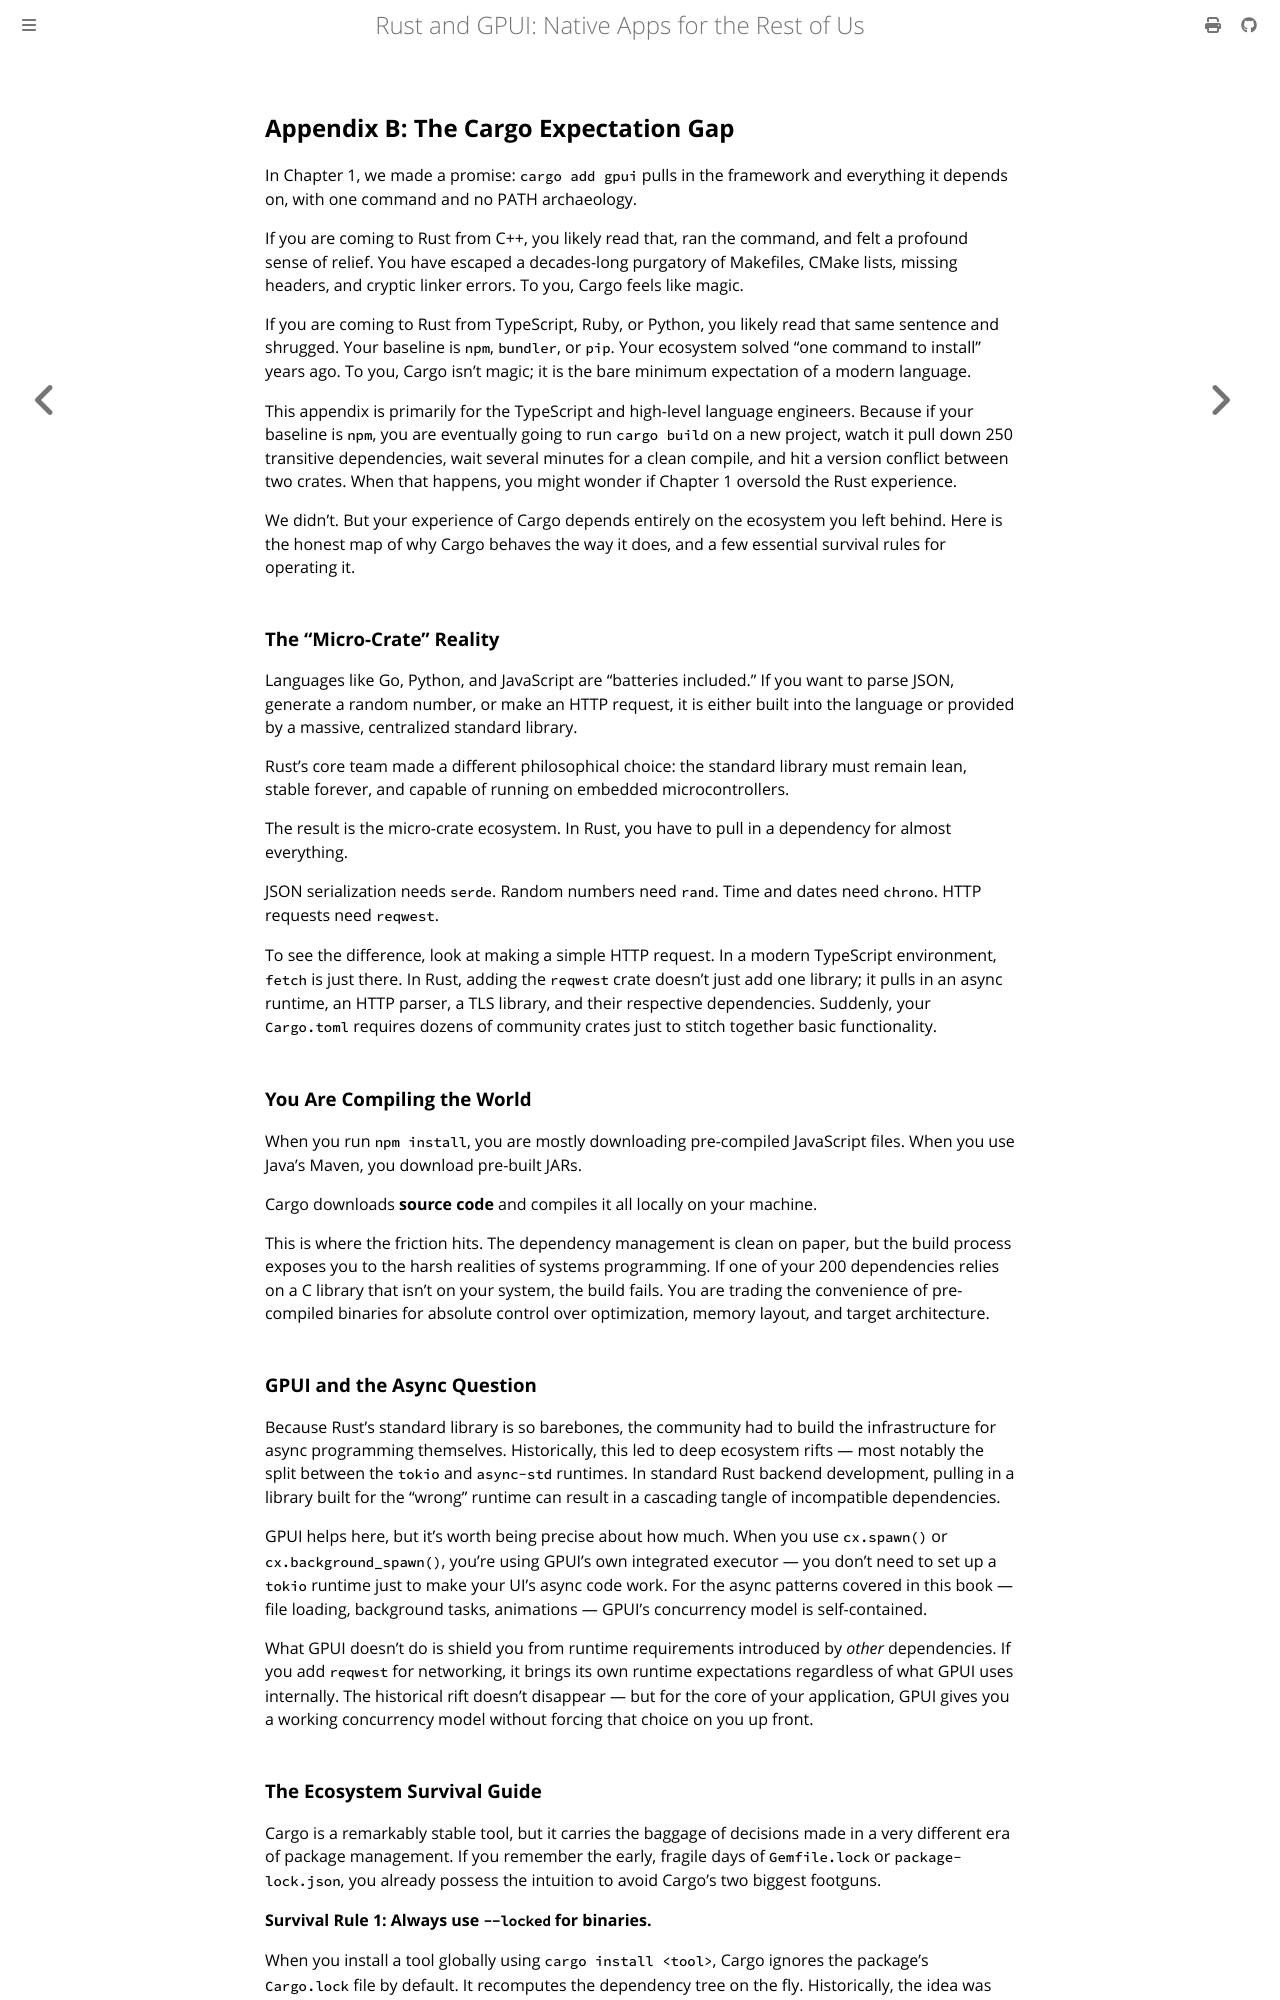

repository: Vanuan/gpui-book · page: appendix_b.html · generator: mdbook

## Appendix B: The Cargo Expectation Gap

In Chapter 1, we made a promise: `cargo add gpui` pulls in the framework and everything it depends on, with one command and no PATH archaeology.

If you are coming to Rust from C++, you likely read that, ran the command, and felt a profound sense of relief. You have escaped a decades-long purgatory of Makefiles, CMake lists, missing headers, and cryptic linker errors. To you, Cargo feels like magic.

If you are coming to Rust from TypeScript, Ruby, or Python, you likely read that same sentence and shrugged. Your baseline is `npm`, `bundler`, or `pip`. Your ecosystem solved "one command to install" years ago. To you, Cargo isn't magic; it is the bare minimum expectation of a modern language.

This appendix is primarily for the TypeScript and high-level language engineers. Because if your baseline is `npm`, you are eventually going to run `cargo build` on a new project, watch it pull down 250 transitive dependencies, wait several minutes for a clean compile, and hit a version conflict between two crates. When that happens, you might wonder if Chapter 1 oversold the Rust experience.

We didn't. But your experience of Cargo depends entirely on the ecosystem you left behind. Here is the honest map of why Cargo behaves the way it does, and a few essential survival rules for operating it.

### The "Micro-Crate" Reality

Languages like Go, Python, and JavaScript are "batteries included." If you want to parse JSON, generate a random number, or make an HTTP request, it is either built into the language or provided by a massive, centralized standard library.

Rust's core team made a different philosophical choice: the standard library must remain lean, stable forever, and capable of running on embedded microcontrollers.

The result is the micro-crate ecosystem. In Rust, you have to pull in a dependency for almost everything.

JSON serialization needs `serde`. Random numbers need `rand`. Time and dates need `chrono`. HTTP requests need `reqwest`.

To see the difference, look at making a simple HTTP request. In a modern TypeScript environment, `fetch` is just there. In Rust, adding the `reqwest` crate doesn't just add one library; it pulls in an async runtime, an HTTP parser, a TLS library, and their respective dependencies. Suddenly, your `Cargo.toml` requires dozens of community crates just to stitch together basic functionality.

### You Are Compiling the World

When you run `npm install`, you are mostly downloading pre-compiled JavaScript files. When you use Java's Maven, you download pre-built JARs.

Cargo downloads **source code** and compiles it all locally on your machine.

This is where the friction hits. The dependency management is clean on paper, but the build process exposes you to the harsh realities of systems programming. If one of your 200 dependencies relies on a C library that isn't on your system, the build fails. You are trading the convenience of pre-compiled binaries for absolute control over optimization, memory layout, and target architecture.

### GPUI and the Async Question

Because Rust's standard library is so barebones, the community had to build the infrastructure for async programming themselves. Historically, this led to deep ecosystem rifts — most notably the split between the `tokio` and `async-std` runtimes. In standard Rust backend development, pulling in a library built for the "wrong" runtime can result in a cascading tangle of incompatible dependencies.

GPUI helps here, but it's worth being precise about how much. When you use `cx.spawn()` or `cx.background_spawn()`, you're using GPUI's own integrated executor — you don't need to set up a `tokio` runtime just to make your UI's async code work. For the async patterns covered in this book — file loading, background tasks, animations — GPUI's concurrency model is self-contained.

What GPUI doesn't do is shield you from runtime requirements introduced by *other* dependencies. If you add `reqwest` for networking, it brings its own runtime expectations regardless of what GPUI uses internally. The historical rift doesn't disappear — but for the core of your application, GPUI gives you a working concurrency model without forcing that choice on you up front.
